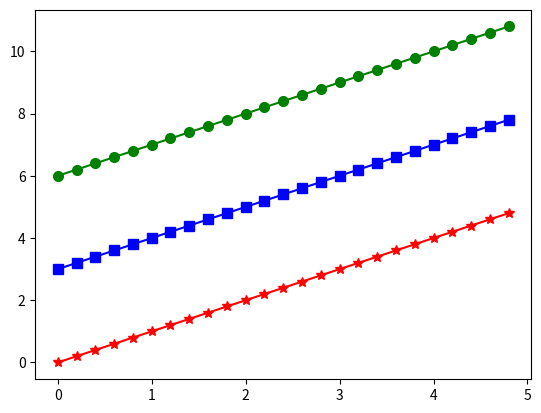

The script that saved this image:
#example-7
#----------------

import matplotlib.pyplot as plt
import numpy as np

#evenly sampled time at 200ms intervals
t=np.arange(0.0, 5.0, 0.2)
print(t)

#red stars , blue squares , green dots
plt.plot( t, t, 'r*-',
                t,t+3, 'bs-',
                t,t+6, 'go-',
                markersize=7)
plt.show()